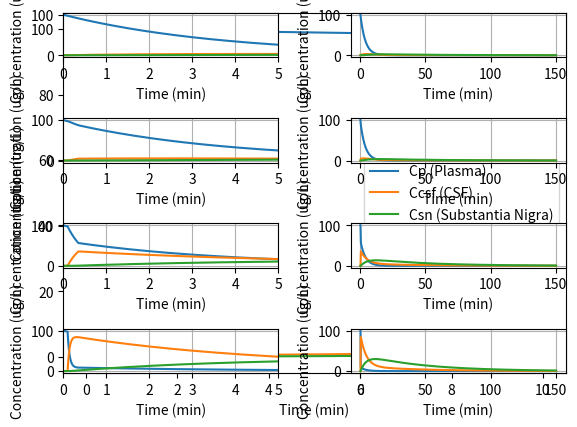

Generate this figure with matplotlib:
"""
"""

import numpy as np
import matplotlib.pyplot as plt
from scipy.integrate import solve_ivp
import matplotlib.figure as pltf

def model(t, vars, params):
    """
    ODE model for the pharmacokinetics of a drug in the brain.
    
    Parameters:
    t : float
        Time variable.
    vars : list
        List of state variables [Cp, Ccsf, Csn].
    params : list
        List of parameters [kel, kmet, kf, kr, kSN].
    
    Returns:
    dvars : list
        List of derivatives [dCp/dt, dCcsf/dt, dCsn/dt].
    """
    Cp, Ccsf, Csn = vars
    kcl, kmetp, kfcsf, krcsf, kmetcsf, kfsn, krsn = params

    dCp = -(kcl + kmetp + kfcsf) * Cp + krcsf * Ccsf
    dCcsf = kfcsf * Cp - (krcsf + kmetcsf + kfsn) * Ccsf + krsn * Csn
    dCsn = kfsn * Ccsf - krsn * Csn

    return [dCp, dCcsf, dCsn]

def simulate_model(init, params, time_end):
    """
    Simulate the ODE model using scipy's solve_ivp.

    Parameters:
    init : list
        Initial conditions [Cp0, Ccsf0, Csn0].
    params : list
        Model parameters [kel, kmet, kf, kr, kSN].

    Returns:
    result : OdeResult
        The result of the ODE simulation.
    """

    t = (0, time_end)  # Time span for the simulation
    t_eval = np.linspace(t[0], t[1], 10000)  # Time points to evaluate the solution

    sol = solve_ivp(model, t, init, args=(params,), method='RK45', t_eval=t_eval)

    return sol

kcl = 0.0001 # Rate of elimination (1/min)
kmetp = 0 # Rate of metabolism
kfcsf = 0.002 # Rate across the BBB (plasma to CSF)
krcsf = 0.0002 # Rate across the BBB (CSF to plasma)
kmetcsf = 0.03 # Rate of metabolism in CSF (1/min)
kfsn = 0.1 # Rate of transfer from CSF to substantia nigra
krsn = 0.05 # Rate of transfer from substantia nigra to CSF

Cp0 = 100 # Initial concentration in plasma ug/mL
Ccsf0 = 0.0 # Initial concentration in CSF
Csn0 = 0.0 # Initial concentration in substantia nigra

sol = simulate_model([Cp0, Ccsf0, Csn0], [kcl, kmetp, kfcsf, krcsf, kmetcsf, kfsn, krsn], time_end=10)

plt.plot(sol.t, sol.y[0], label='Cp (Plasma)')
plt.plot(sol.t, sol.y[1], label='Ccsf (CSF)')
plt.plot(sol.t, sol.y[2], label='Csn (Substantia Nigra)')
plt.xlabel('Time (min)')
plt.ylabel('Concentration (ug/L)')
plt.legend()
plt.show()

# stim_times = [0.00001, 0.01, 0.05, 0.1, 0.5, 1, 5]

# for i, stim_time_i in enumerate(stim_times):
#     # Stim time
#     stim_time = stim_time_i

#     # Parameter definitions (rate constants)
#     kcl = 0.25 # Rate of elimination (1/min)
#     kmetp = 0 # Rate of metabolism
#     kfcsf = 0.02 # Rate across the BBB (plasma to CSF)
#     krcsf = 0.002 # Rate across the BBB (CSF to plasma)
#     kmetcsf = 0.1 # Rate of metabolism in CSF (1/min)
#     kfsn = 0.1 # Rate of transfer from CSF to substantia nigra
#     krsn = 0.05 # Rate of transfer from substantia nigra to CSF

#     # Initial conditions
#     Cp0 = 100 # Initial concentration in plasma ug/mL
#     Ccsf0 = 0.0 # Initial concentration in CSF
#     Csn0 = 0.0 # Initial concentration in substantia nigra

#     sol_0 = simulate_model([Cp0, Ccsf0, Csn0], [kcl, kmetp, kfcsf, krcsf, kmetcsf, kfsn, krsn], time_end=0.1)

#     Cp0_0 = sol_0.y[0, -1]
#     Ccsf0_0 = sol_0.y[1, -1]
#     Csn0_0 = sol_0.y[2, -1]
#     kfcsf = 2 # Rate across the BBB (plasma to CSF)
#     krcsf = 0.2 # Rate across the BBB (CSF to plasma)

#     sol_1 = simulate_model([Cp0_0, Ccsf0_0, Csn0_0], [kcl, kmetp, kfcsf, krcsf, kmetcsf, kfsn, krsn], time_end=stim_time)

#     Cp0_1 = sol_1.y[0, -1]
#     Ccsf0_1 = sol_1.y[1, -1]
#     Csn0_1 = sol_1.y[2, -1]
#     kfcsf = 0.02
#     krcsf = 0.002

#     sol_2 = simulate_model([Cp0_1, Ccsf0_1, Csn0_1], [kcl, kmetp, kfcsf, krcsf, kmetcsf, kfsn, krsn], time_end=150)

#     t_0 = sol_0.t
#     t_1 = sol_1.t + 0.1
#     t_2 = sol_2.t + stim_time + 0.1
#     t = np.concatenate([t_0, t_1, t_2])
#     y = np.concatenate([sol_0.y, sol_1.y, sol_2.y], axis=1)

#     plt.subplot(len(stim_times), 2, 2*(i)+1)
#     plt.plot(t, y[0], label='Cp (Plasma)')
#     plt.plot(t, y[1], label='Ccsf (CSF)')
#     plt.plot(t, y[2], label='Csn (Substantia Nigra)')
#     plt.xlabel('Time (min)')
#     plt.ylabel('Concentration (ug/L)')
#     # plt.ylim(0,2)
#     plt.xlim(0,5)
#     plt.grid()

#     plt.subplot(len(stim_times), 2, 2*(i+1))
#     plt.plot(t, y[0], label='Cp (Plasma)')
#     plt.plot(t, y[1], label='Ccsf (CSF)')
#     plt.plot(t, y[2], label='Csn (Substantia Nigra)')
#     plt.xlabel('Time (min)')
#     plt.ylabel('Concentration (ug/L)')
#     plt.ylim(0,15)
#     # plt.xlim(0,5)
#     plt.grid()

# plt.tight_layout()
# plt.show()


# # Parameter definitions (rate constants)
# kcl = 0.0001 # Rate of elimination (1/min)
# kmetp = 0 # Rate of metabolism
# kfcsf = 0.002 # Rate across the BBB (plasma to CSF)
# krcsf = 0.0002 # Rate across the BBB (CSF to plasma)
# kmetcsf = 0.03 # Rate of metabolism in CSF (1/min)
# kfsn = 0.1 # Rate of transfer from CSF to substantia nigra
# krsn = 0.05 # Rate of transfer from substantia nigra to CSF

# stim_time = 0.25

# Cp0 = 100 # Initial concentration in plasma ug/mL
# Ccsf0 = 0.0 # Initial concentration in CSF
# Csn0 = 0.0 # Initial concentration in substantia nigra

# sol_0 = simulate_model([Cp0, Ccsf0, Csn0], [kcl, kmetp, kfcsf, krcsf, kmetcsf, kfsn, krsn], time_end=10)

# Cp0_0 = sol_0.y[0, -1]
# Ccsf0_0 = sol_0.y[1, -1]
# Csn0_0 = sol_0.y[2, -1]
# kfcsf = 1 # Rate across the BBB (plasma to CSF)
# krcsf = 0.1 # Rate across the BBB (CSF to plasma)

# sol_1 = simulate_model([Cp0_0, Ccsf0_0, Csn0_0], [kcl, kmetp, kfcsf, krcsf, kmetcsf, kfsn, krsn], time_end=stim_time)

# Cp0_1 = sol_1.y[0, -1]
# Ccsf0_1 = sol_1.y[1, -1]
# Csn0_1 = sol_1.y[2, -1]
# kfcsf = 0.002
# krcsf = 0.0002

# sol_2 = simulate_model([Cp0_1, Ccsf0_1, Csn0_1], [kcl, kmetp, kfcsf, krcsf, kmetcsf, kfsn, krsn], time_end=250)

# Cp0_2 = sol_2.y[0, -1]
# Ccsf0_2 = sol_2.y[1, -1]
# Csn0_2 = sol_2.y[2, -1]
# kfcsf = 1
# krcsf = 0.1

# sol_3 = simulate_model([Cp0_2, Ccsf0_2, Csn0_2], [kcl, kmetp, kfcsf, krcsf, kmetcsf, kfsn, krsn], time_end=stim_time)

# Cp0_3 = sol_3.y[0, -1]
# Ccsf0_3 = sol_3.y[1, -1]
# Csn0_3 = sol_3.y[2, -1]
# kfcsf = 0.002
# krcsf = 0.0002
# sol_4 = simulate_model([Cp0_3, Ccsf0_3, Csn0_3], [kcl, kmetp, kfcsf, krcsf, kmetcsf, kfsn, krsn], time_end=250)
# Cp0_4 = sol_4.y[0, -1]
# Ccsf0_4 = sol_4.y[1, -1]
# Csn0_4 = sol_4.y[2, -1]
# kfcsf = 1
# krcsf = 0.1
# sol_5 = simulate_model([Cp0_4, Ccsf0_4, Csn0_4], [kcl, kmetp, kfcsf, krcsf, kmetcsf, kfsn, krsn], time_end=stim_time)
# Cp0_5 = sol_5.y[0, -1]
# Ccsf0_5 = sol_5.y[1, -1]
# Csn0_5 = sol_5.y[2, -1]
# kfcsf = 0.002
# krcsf = 0.0002
# sol_6 = simulate_model([Cp0_5, Ccsf0_5, Csn0_5], [kcl, kmetp, kfcsf, krcsf, kmetcsf, kfsn, krsn], time_end=250)

# t_shift = 0
# t_0 = sol_0.t + t_shift
# t_shift += 10
# t_1 = sol_1.t + t_shift
# t_shift += stim_time
# t_2 = sol_2.t + t_shift
# t_shift += 250
# t_3 = sol_3.t + t_shift
# t_shift += stim_time
# t_4 = sol_4.t + t_shift
# t_shift += 250
# t_5 = sol_5.t + t_shift
# t_shift += stim_time
# t_6 = sol_6.t + t_shift
# t = np.concatenate([t_0, t_1, t_2, t_3, t_4, t_5, t_6])
# y = np.concatenate([sol_0.y, sol_1.y, sol_2.y, sol_3.y, sol_4.y, sol_5.y, sol_6.y], axis=1)

# plt.plot(t, y[0], label='Cp (Plasma)')
# plt.plot(t, y[1], label='Ccsf (CSF)')
# plt.plot(t, y[2], label='Csn (Substantia Nigra)')
# plt.vlines([10, 260.25, 510.5], ymin=0, ymax=100, colors='r', linestyles='dashed')
# plt.xlabel('Time (min)')
# plt.ylabel('Concentration (ug/L)')
# plt.legend()
# plt.grid()
# plt.show()



stim_strengths = [1, 10, 100, 1000]

for i, stim_strength_i in enumerate(stim_strengths):
    # Stim strength
    stim_strength = stim_strength_i

    # Parameter definitions (rate constants)
    kcl = 0.25 # Rate of elimination (1/min)
    kmetp = 0 # Rate of metabolism
    kfcsf = 0.02 # Rate across the BBB (plasma to CSF)
    krcsf = 0.002 # Rate across the BBB (CSF to plasma)
    kmetcsf = 0.1 # Rate of metabolism in CSF (1/min)
    kfsn = 0.1 # Rate of transfer from CSF to substantia nigra
    krsn = 0.05 # Rate of transfer from substantia nigra to CSF

    # Initial conditions
    Cp0 = 100 # Initial concentration in plasma ug/mL
    Ccsf0 = 0.0 # Initial concentration in CSF
    Csn0 = 0.0 # Initial concentration in substantia nigra

    sol_0 = simulate_model([Cp0, Ccsf0, Csn0], [kcl, kmetp, kfcsf, krcsf, kmetcsf, kfsn, krsn], time_end=0.1)

    Cp0_0 = sol_0.y[0, -1]
    Ccsf0_0 = sol_0.y[1, -1]
    Csn0_0 = sol_0.y[2, -1]
    kfcsf_stim = kfcsf * stim_strength # Rate across the BBB (plasma to CSF)
    krcsf_stim = krcsf * stim_strength # Rate across the BBB (CSF to plasma)

    sol_1 = simulate_model([Cp0_0, Ccsf0_0, Csn0_0], [kcl, kmetp, kfcsf_stim, krcsf_stim, kmetcsf, kfsn, krsn], time_end=0.25)

    Cp0_1 = sol_1.y[0, -1]
    Ccsf0_1 = sol_1.y[1, -1]
    Csn0_1 = sol_1.y[2, -1]
    kfcsf = 0.02
    krcsf = 0.002

    sol_2 = simulate_model([Cp0_1, Ccsf0_1, Csn0_1], [kcl, kmetp, kfcsf, krcsf, kmetcsf, kfsn, krsn], time_end=150)

    t_0 = sol_0.t
    t_1 = sol_1.t + 0.1
    t_2 = sol_2.t + 0.25 + 0.1
    t = np.concatenate([t_0, t_1, t_2])
    y = np.concatenate([sol_0.y, sol_1.y, sol_2.y], axis=1)

    plt.subplot(len(stim_strengths), 2, 2*(i)+1)
    plt.plot(t, y[0], label='Cp (Plasma)')
    plt.plot(t, y[1], label='Ccsf (CSF)')
    plt.plot(t, y[2], label='Csn (Substantia Nigra)')
    plt.xlabel('Time (min)')
    plt.ylabel('Concentration (ug/L)')
    # plt.ylim(0,2)
    plt.xlim(0,5)
    plt.grid()

    plt.subplot(len(stim_strengths), 2, 2*(i+1))
    plt.plot(t, y[0], label='Cp (Plasma)')
    plt.plot(t, y[1], label='Ccsf (CSF)')
    plt.plot(t, y[2], label='Csn (Substantia Nigra)')
    plt.xlabel('Time (min)')
    plt.ylabel('Concentration (ug/L)')
    # plt.ylim(0,15)
    # plt.xlim(0,5)
    plt.grid()

plt.tight_layout()
plt.show()